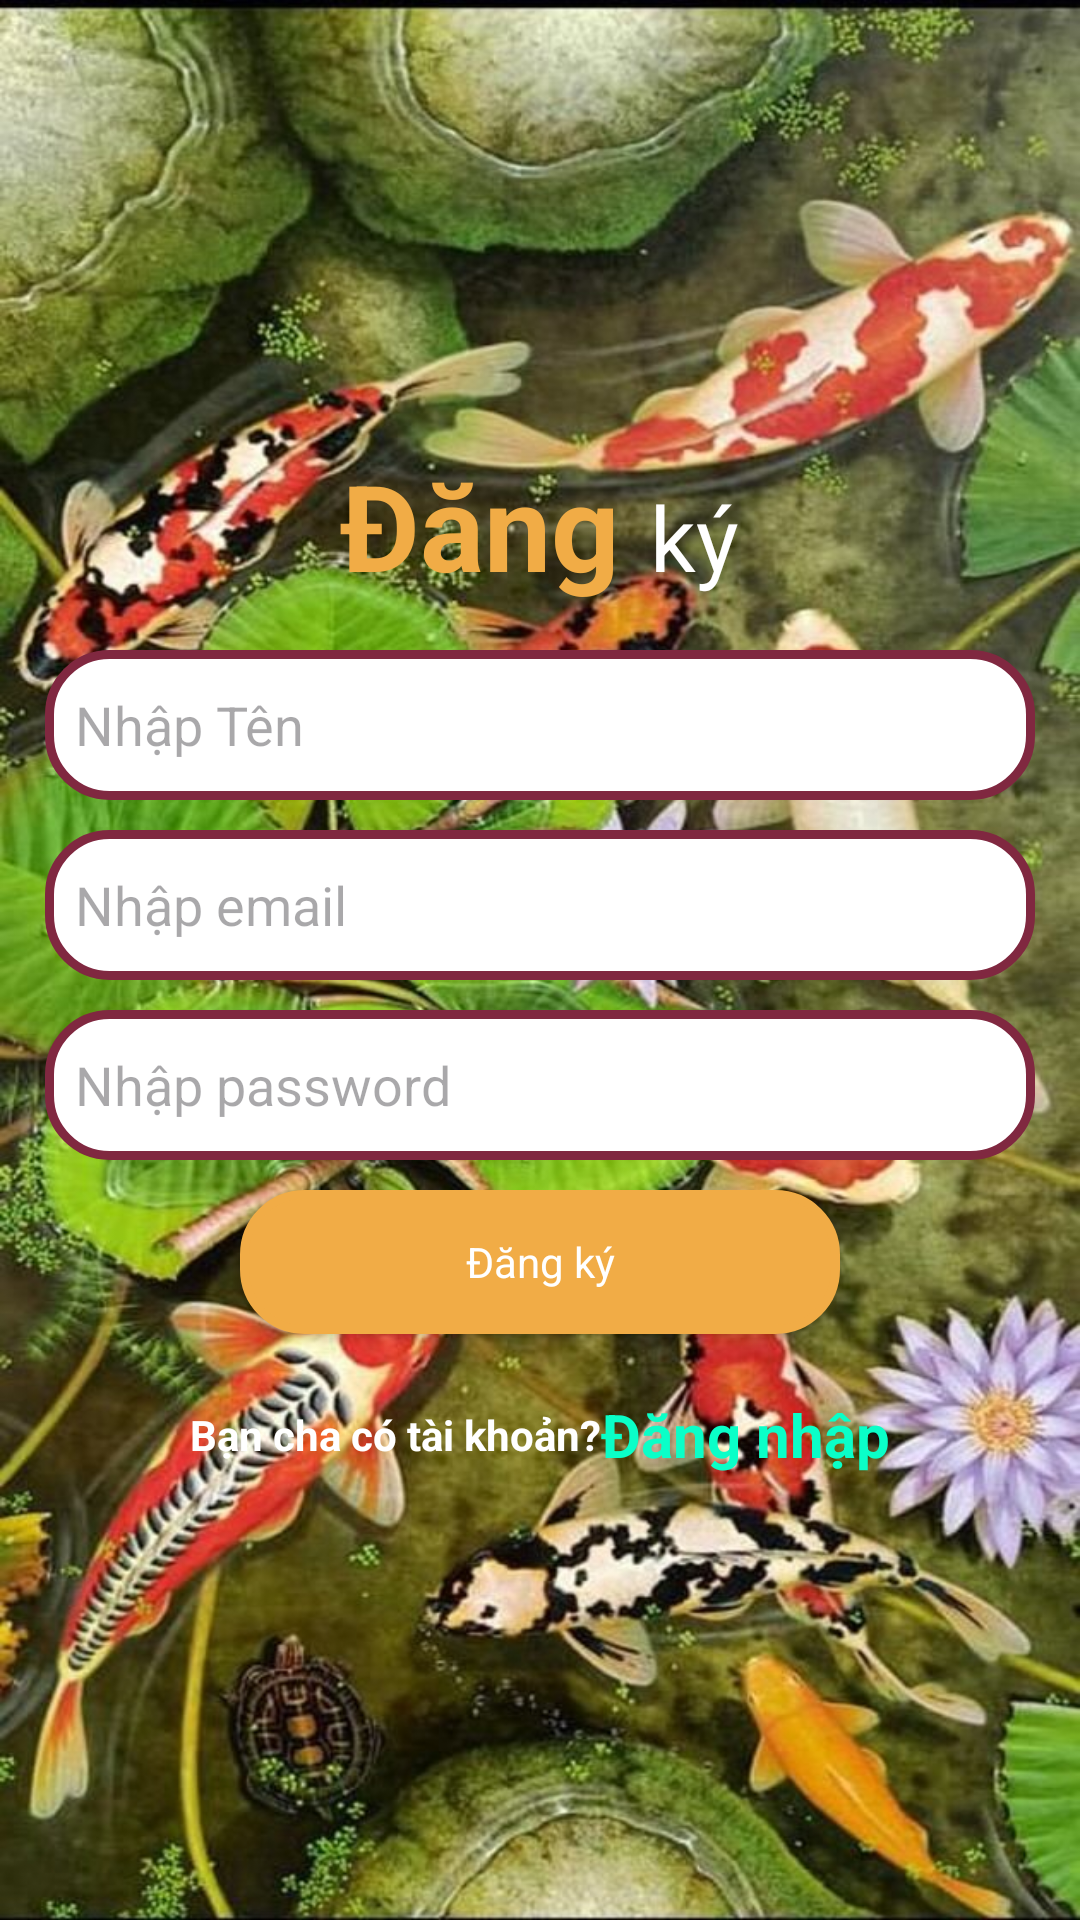

Here is an Android app screen rendered from its layout file. Give the layout XML and the strings, colors and styles it references.
<!-- AndroidManifest.xml: application theme Theme.CartAppDemo -->
<!-- res/layout/activity_register.xml -->
<?xml version="1.0" encoding="utf-8"?>
<androidx.constraintlayout.widget.ConstraintLayout xmlns:android="http://schemas.android.com/apk/res/android"
    xmlns:app="http://schemas.android.com/apk/res-auto"
    xmlns:tools="http://schemas.android.com/tools"
    android:id="@+id/main"
    android:layout_width="match_parent"
    android:layout_height="match_parent"
    tools:context=".RegisterActivity">

    <LinearLayout
        android:layout_width="match_parent"
        android:layout_height="match_parent"
        android:background="@drawable/ca"
        android:orientation="vertical"
        app:layout_constraintStart_toStartOf="parent"
        app:layout_constraintTop_toTopOf="parent">

        <LinearLayout
            android:layout_width="match_parent"
            android:layout_height="match_parent"
            android:layout_marginLeft="15dp"
            android:layout_marginRight="15dp"
            android:gravity="center"
            android:orientation="vertical">

            <LinearLayout
                android:layout_width="match_parent"
                android:layout_height="wrap_content"
                android:gravity="center_horizontal"
                android:orientation="horizontal">

                <TextView
                    android:layout_width="wrap_content"
                    android:layout_height="wrap_content"
                    android:text="Đăng "
                    android:textColor="@color/mauNut"
                    android:textSize="40sp"
                    android:textStyle="bold" />

                <TextView
                    android:layout_width="wrap_content"
                    android:layout_height="wrap_content"
                    android:text="ký"
                    android:textAlignment="center"
                    android:textColor="@color/white"
                    android:textSize="30sp" />
            </LinearLayout>

            <LinearLayout
                android:layout_width="match_parent"
                android:layout_height="wrap_content"
                android:layout_marginTop="15dp"
                android:orientation="vertical">

                <EditText
                    android:id="@+id/edtName"
                    android:layout_width="match_parent"
                    android:layout_height="50dp"
                    android:background="@drawable/brgwhite"
                    android:ems="10"
                    android:hint="Nhập Tên"
                    android:inputType="text"
                    android:paddingLeft="10dp" />
            </LinearLayout>

            <LinearLayout
                android:layout_width="match_parent"
                android:layout_height="wrap_content"
                android:layout_marginTop="10dp"
                android:orientation="vertical">

                <EditText
                    android:id="@+id/edtEmail"
                    android:layout_width="match_parent"
                    android:layout_height="50dp"
                    android:background="@drawable/brgwhite"
                    android:ems="10"
                    android:hint="Nhập email"
                    android:inputType="textEmailAddress"
                    android:paddingLeft="10dp" />
            </LinearLayout>

            <LinearLayout
                android:layout_width="match_parent"
                android:layout_height="wrap_content"
                android:layout_marginTop="10dp"
                android:orientation="vertical">

                <EditText
                    android:id="@+id/edtPassword"
                    android:layout_width="match_parent"
                    android:layout_height="50dp"
                    android:background="@drawable/brgwhite"
                    android:ems="10"
                    android:hint="Nhập password"
                    android:inputType="textPassword"
                    android:paddingLeft="10dp" />
            </LinearLayout>

            <LinearLayout
                android:layout_width="match_parent"
                android:layout_height="wrap_content"
                android:layout_marginTop="10dp"
                android:gravity="center"
                android:orientation="vertical">

                <androidx.appcompat.widget.AppCompatButton
                    android:id="@+id/btnRegister"
                    style="@android:style/Widget.Button"
                    android:layout_width="200dp"
                    android:layout_height="wrap_content"
                    android:background="@drawable/btnbgr"
                    android:text="Đăng ký"
                    android:textColor="@color/white" />

                <LinearLayout
                    android:layout_width="match_parent"
                    android:layout_height="match_parent"
                    android:layout_marginTop="20dp"
                    android:gravity="center"
                    android:orientation="horizontal">

                    <TextView
                        android:id="@+id/textView2"
                        android:layout_width="wrap_content"
                        android:layout_height="wrap_content"
                        android:text="Bạn cha có tài khoản?"
                        android:textColor="@color/white"
                        android:textStyle="bold" />

                    <TextView
                        android:id="@id/btnLogin"
                        android:layout_width="wrap_content"
                        android:layout_height="wrap_content"
                        android:text="Đăng nhập"
                        android:textColor="@color/green"
                        android:textSize="20sp"
                        android:textStyle="bold" />
                </LinearLayout>

            </LinearLayout>
        </LinearLayout>
    </LinearLayout>

</androidx.constraintlayout.widget.ConstraintLayout>
<!-- resources referenced by this layout -->
<resources>
  <color name="green">#FF0AFFC8</color>
  <color name="mauNut">#F1AC46</color>
  <color name="white">#FFFFFFFF</color>
  <!-- drawable brgwhite (drawable) -->
  <?xml version="1.0" encoding="utf-8"?>
  <shape xmlns:android="http://schemas.android.com/apk/res/android">
      <solid android:color="@color/white"></solid>
      <corners android:radius="20dp"></corners>
      <stroke android:color="#802840" android:width="3dp"></stroke>
  </shape>
  <!-- drawable btnbgr (drawable) -->
  <?xml version="1.0" encoding="utf-8"?>
  <shape xmlns:android="http://schemas.android.com/apk/res/android">
      <solid android:color="@color/mauNut"></solid>
      <corners android:radius="20dp"></corners>
      <stroke android:color="@color/mauNut" android:width="3dp"></stroke>
  </shape>
  <!-- drawable ca: jpg bitmap (drawable, 175557 bytes) -->
  <style name="Theme.CartAppDemo" parent="Base.Theme.CartAppDemo" />
  <style name="Base.Theme.CartAppDemo" parent="Theme.Material3.DayNight.NoActionBar">
          
          
      </style>
</resources>
